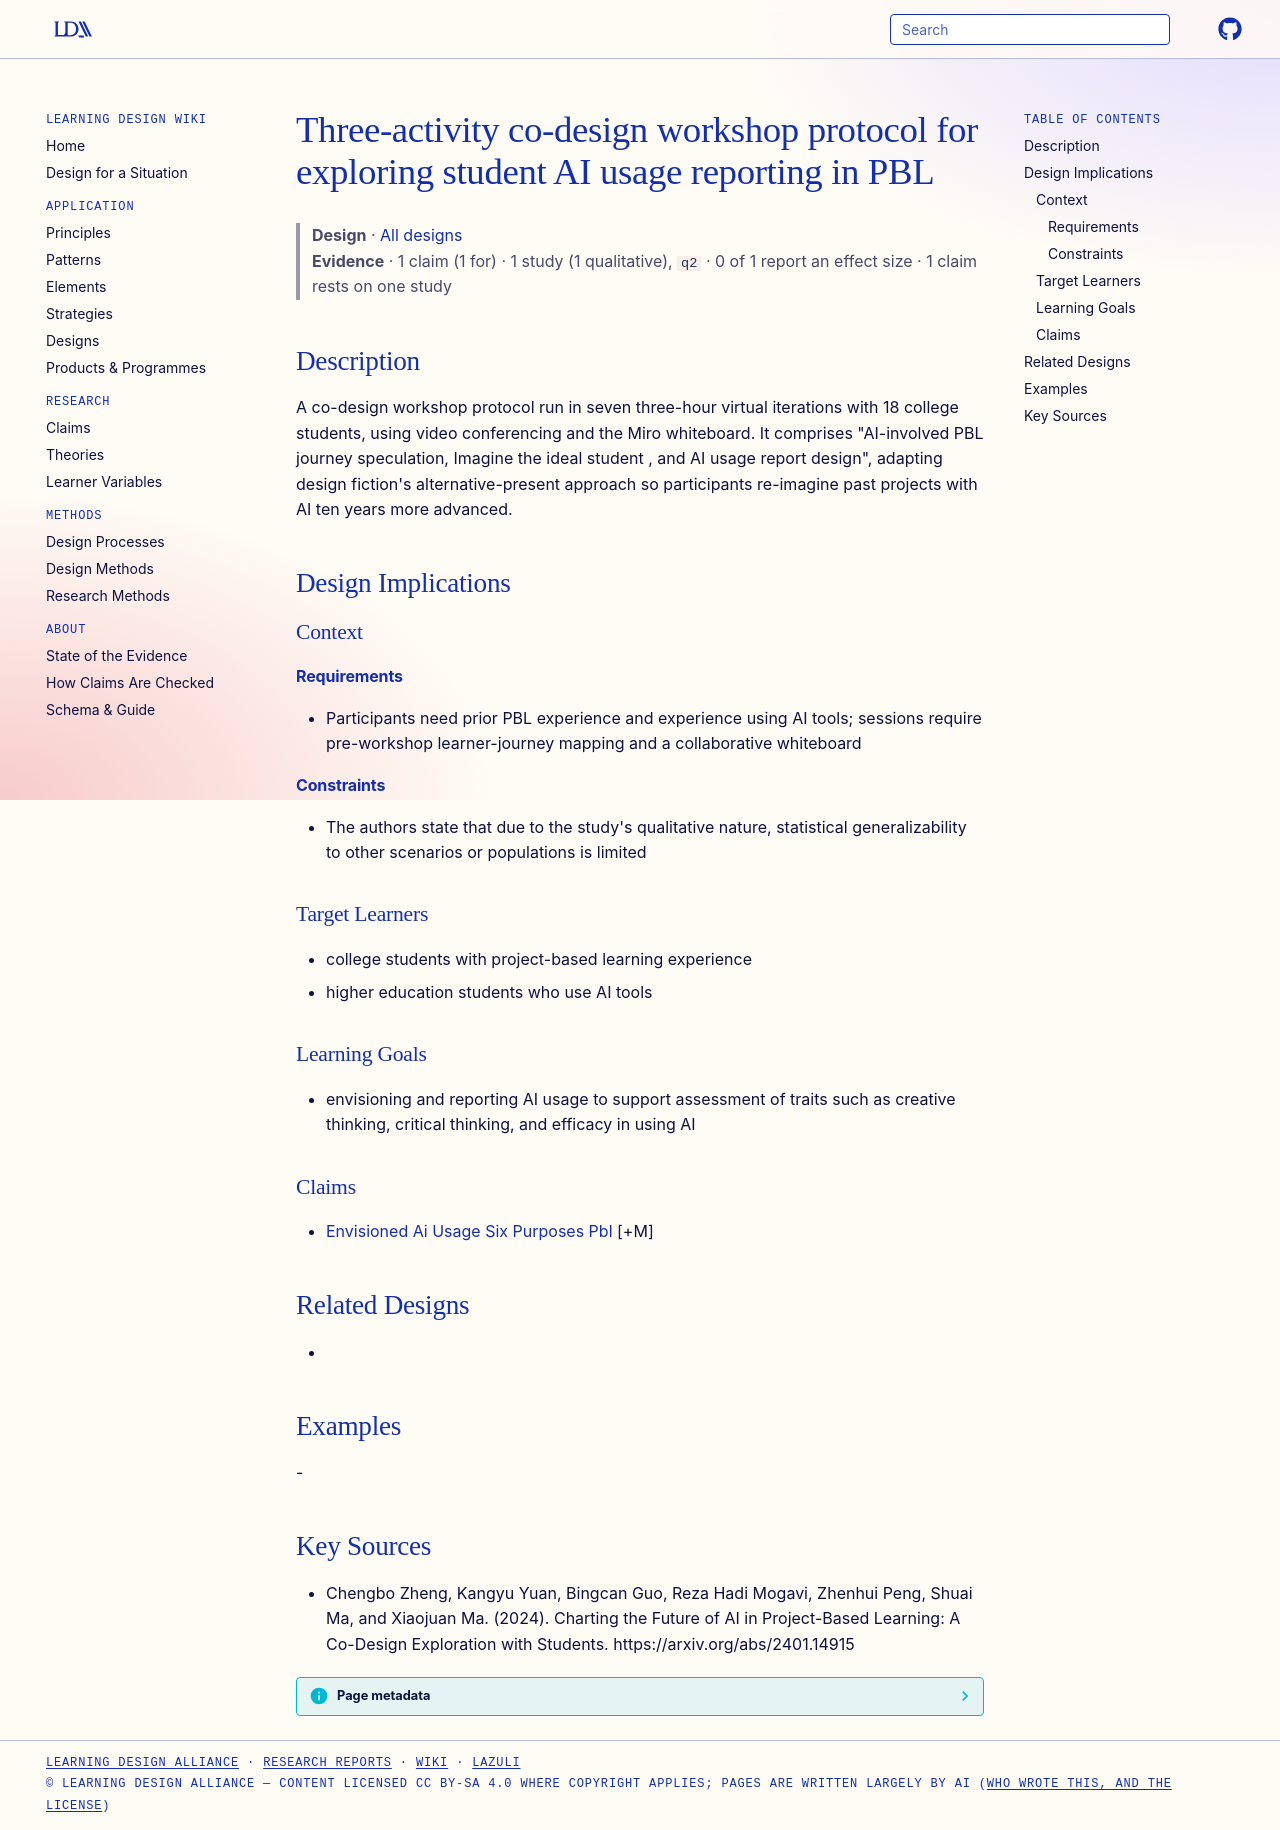

repository: Learning-Design-Alliance/learning-wiki · page: designs/ai-usage-codesign-workshop-protocol/index.html · generator: mkdocs

---
type: design
id: ai-usage-codesign-workshop-protocol
title: Three-activity co-design workshop protocol for exploring student AI usage reporting in PBL
description: A co-design workshop protocol run in seven three-hour virtual iterations with 18 college students, using video conferencing and the Miro whiteboard.
status: review
generated:
  by: "process:settle-candidates"
  at: 2026-11-20
sources:
  - id: chengbo-zheng-2024
    resource: "https://arxiv.org/abs/2401.14915"
    title: "Chengbo Zheng, Kangyu Yuan, Bingcan Guo, Reza Hadi Mogavi, Zhenhui Peng, Shuai Ma, and Xiaojuan Ma. (2024). Charting the Future of AI in Project-Based Learning: A Co-Design Exploration with Students. https://arxiv.org/abs/2401.14915"
    author: Chengbo Zheng, Kangyu Yuan, Bingcan Guo, Reza Hadi Mogavi, Zhenhui Peng, Shuai Ma, and Xiaojuan Ma
---

# Three-activity co-design workshop protocol for exploring student AI usage reporting in PBL

> **Design** · [All designs](index.md)
> **Evidence** · 1 claim (1 for) · 1 study (1 qualitative), `q2` · 0 of 1 report an effect size · 1 claim rests on one study

## Description
A co-design workshop protocol run in seven three-hour virtual iterations with 18 college students, using video conferencing and the Miro whiteboard. It comprises "AI-involved PBL journey speculation, Imagine the ideal student , and AI usage report design", adapting design fiction's alternative-present approach so participants re-imagine past projects with AI ten years more advanced.

## Design Implications

### Context
#### Requirements
- Participants need prior PBL experience and experience using AI tools; sessions require pre-workshop learner-journey mapping and a collaborative whiteboard
#### Constraints
- The authors state that due to the study's qualitative nature, statistical generalizability to other scenarios or populations is limited

### Target Learners
- college students with project-based learning experience
- higher education students who use AI tools

### Learning Goals
- envisioning and reporting AI usage to support assessment of traits such as creative thinking, critical thinking, and efficacy in using AI

### Claims
- [Envisioned Ai Usage Six Purposes Pbl](../claims/envisioned-ai-usage-six-purposes-pbl.md) [+M]

## Related Designs
- 

## Examples
-

## Key Sources
- Chengbo Zheng, Kangyu Yuan, Bingcan Guo, Reza Hadi Mogavi, Zhenhui Peng, Shuai Ma, and Xiaojuan Ma. (2024). Charting the Future of AI in Project-Based Learning: A Co-Design Exploration with Students. https://arxiv.org/abs/2401.14915
